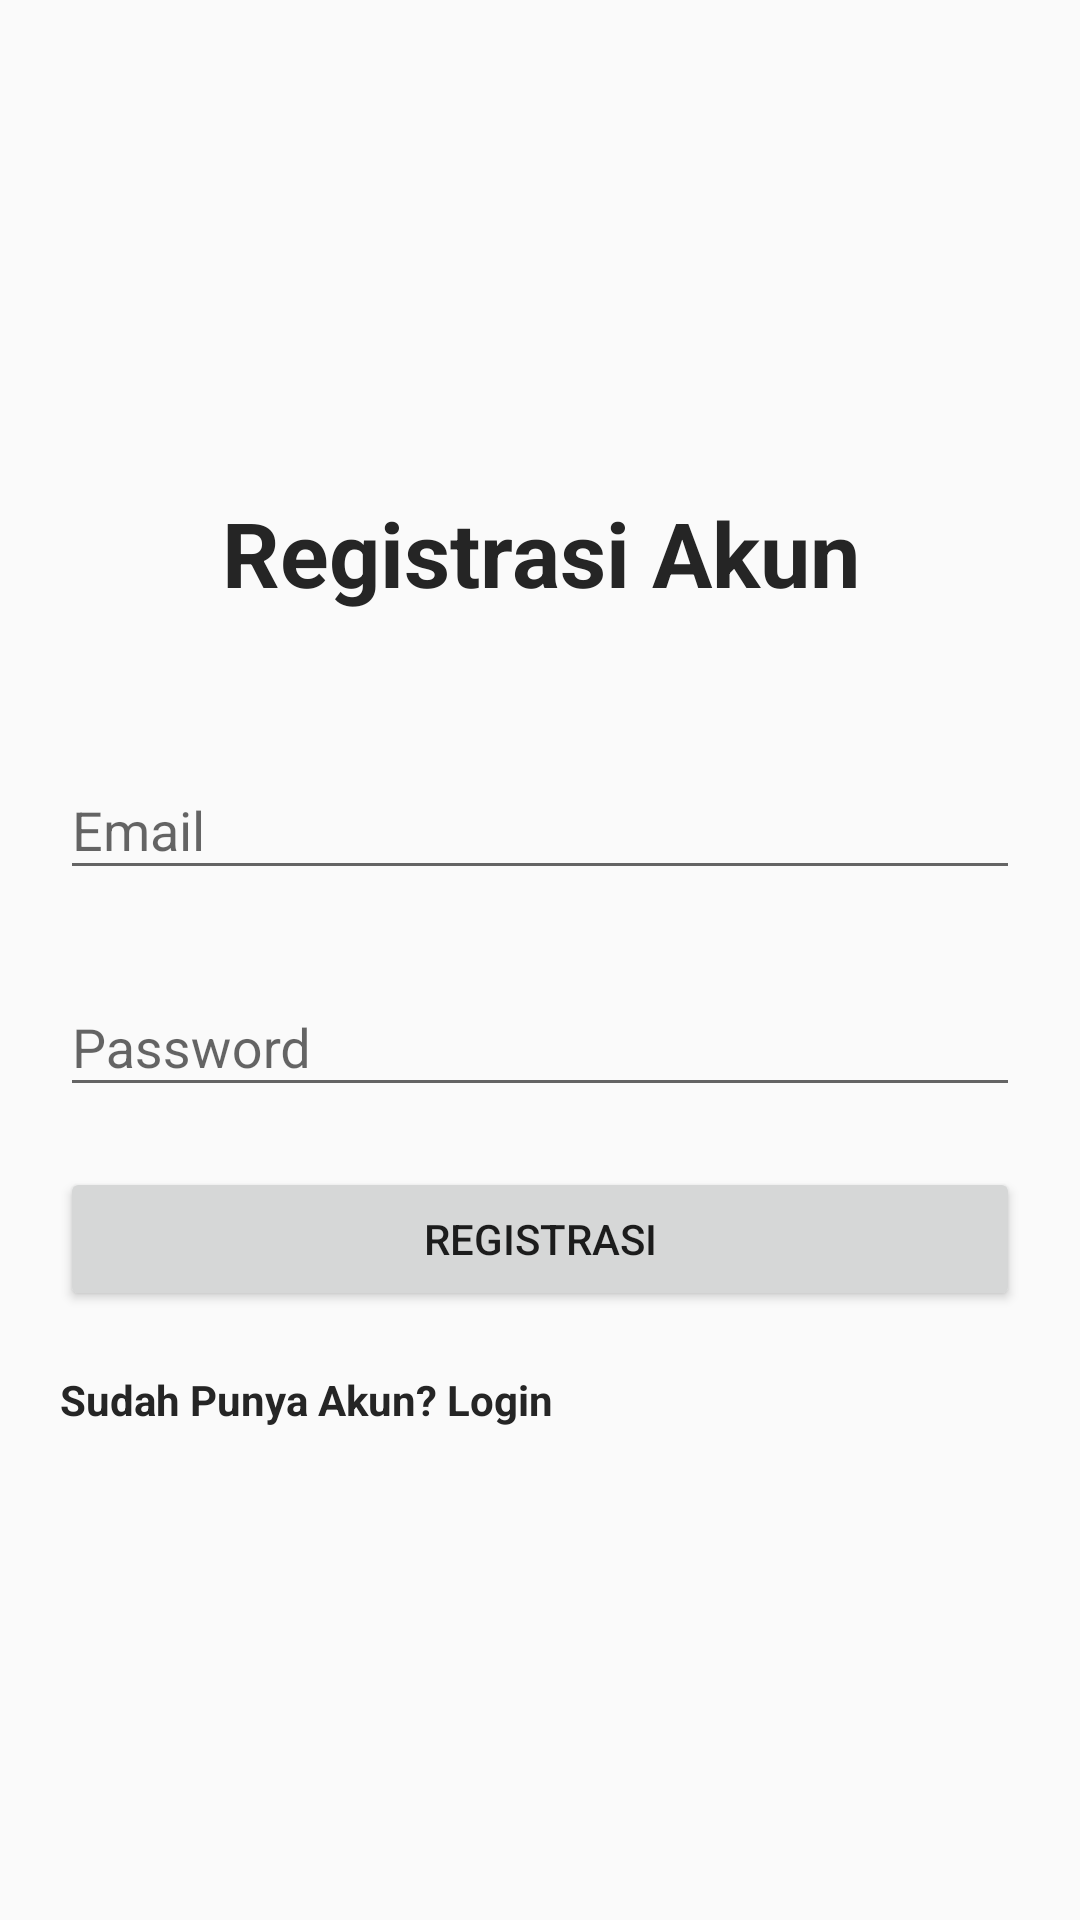

Write the Android layout XML for this screen, with the resource values it uses.
<!-- AndroidManifest.xml: application theme Theme.Design.Light.NoActionBar -->
<!-- res/layout/activity_register.xml -->
<?xml version="1.0" encoding="utf-8"?>
<LinearLayout xmlns:android="http://schemas.android.com/apk/res/android"
    xmlns:app="http://schemas.android.com/apk/res-auto"
    xmlns:tools="http://schemas.android.com/tools"
    android:layout_width="match_parent"
    android:layout_height="match_parent"
    android:orientation="vertical"
    android:gravity="center"
    android:padding="20dp"
    tools:context=".RegisterActivity">

    <TextView
        android:text="Registrasi Akun"
        android:textStyle="bold"
        android:textColor="#252525"
        android:gravity="center"
        android:layout_marginBottom="40dp"
        android:layout_width="match_parent"
        android:textSize="30sp"
        android:layout_height="wrap_content"/>

    <com.google.android.material.textfield.TextInputLayout
        android:layout_width="match_parent"
        android:layout_height="wrap_content">
        <com.google.android.material.textfield.TextInputEditText
            android:id="@+id/et_email_registrasi"
            android:hint="Email"
            android:inputType="textEmailAddress"
            android:layout_marginBottom="20dp"
            android:layout_width="match_parent"
            android:layout_height="wrap_content"/>
    </com.google.android.material.textfield.TextInputLayout>
    <com.google.android.material.textfield.TextInputLayout
        android:layout_width="match_parent"
        android:layout_height="wrap_content">
        <com.google.android.material.textfield.TextInputEditText
            android:id="@+id/et_password_registrasi"
            android:inputType="textPassword"
            android:hint="Password"
            android:layout_width="match_parent"
            android:layout_height="wrap_content"/>
    </com.google.android.material.textfield.TextInputLayout>
    
    <ProgressBar
        android:layout_width="wrap_content"
        android:layout_height="wrap_content"
        android:id="@+id/progressBar"
        android:visibility="gone"/>

    <Button
        android:id="@+id/btn_register"
        android:text="Registrasi"
        android:layout_marginTop="20dp"
        android:paddingTop="10dp"
        android:paddingBottom="10dp"
        android:layout_width="match_parent"
        android:layout_height="wrap_content"/>

    <TextView
        android:id="@+id/setLogin"
        android:layout_width="match_parent"
        android:textColor="#252525"
        android:layout_height="wrap_content"
        android:layout_marginTop="20dp"
        android:ems="10"
        android:textStyle="bold"
        android:inputType="textPersonName"
        android:text="Sudah Punya Akun? Login" />
</LinearLayout>
<!-- resources referenced by this layout -->
<resources>

</resources>
